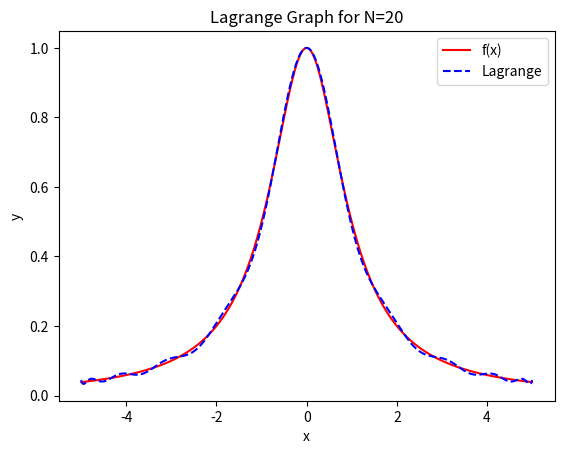

Here is the Python script that generated this plot:
import numpy as np
import numpy.linalg as la
import matplotlib.pyplot as plt

def driver():


    f = lambda x: 1 / (1 + (x**2))

    N = 20
    ''' interval'''
    a = -5
    b = 5
    
   
   
    ''' create equispaced interpolation nodes'''
    #xint = np.linspace(a,b,N+1)


    xint = np.zeros(N + 1)
    for j in range(1, N + 2):
        xint[N + 1 - j] = ((a+b) / 2) + (((b-a) / 2) * np.cos((((2*j) - 1)*np.pi) / (2*(N + 1))))

    
    
    ''' create interpolation data'''
    yint = f(xint)
    
    ''' create points for evaluating the Lagrange interpolating polynomial'''
    Neval = 1000
    xeval = np.linspace(a,b,Neval+1)
    yeval_l= np.zeros(Neval+1)



    ''' evaluate lagrange poly '''
    for kk in range(Neval+1):
       yeval_l[kk] = eval_lagrange(xeval[kk],xint,yint,N)
       

    ''' create vector with exact values'''
    fex = f(xeval)
       
    
    plt.figure()    
    plt.plot(xeval,fex,'r-', label='f(x)')
    plt.plot(xeval,yeval_l,'b--', label='Lagrange') 
    plt.title('Lagrange Graph for N={N}'.format(N=N))
    plt.xlabel('x')
    plt.ylabel('y')
    plt.legend()
    plt.show()




def eval_lagrange(xeval,xint,yint,N):

    lj = np.ones(N+1)
    
    for count in range(N+1):
       for jj in range(N+1):
           if (jj != count):
              lj[count] = lj[count]*(xeval - xint[jj])/(xint[count]-xint[jj])

    yeval = 0
    
    for jj in range(N+1):
       yeval = yeval + yint[jj]*lj[jj]
  
    return(yeval)


driver()